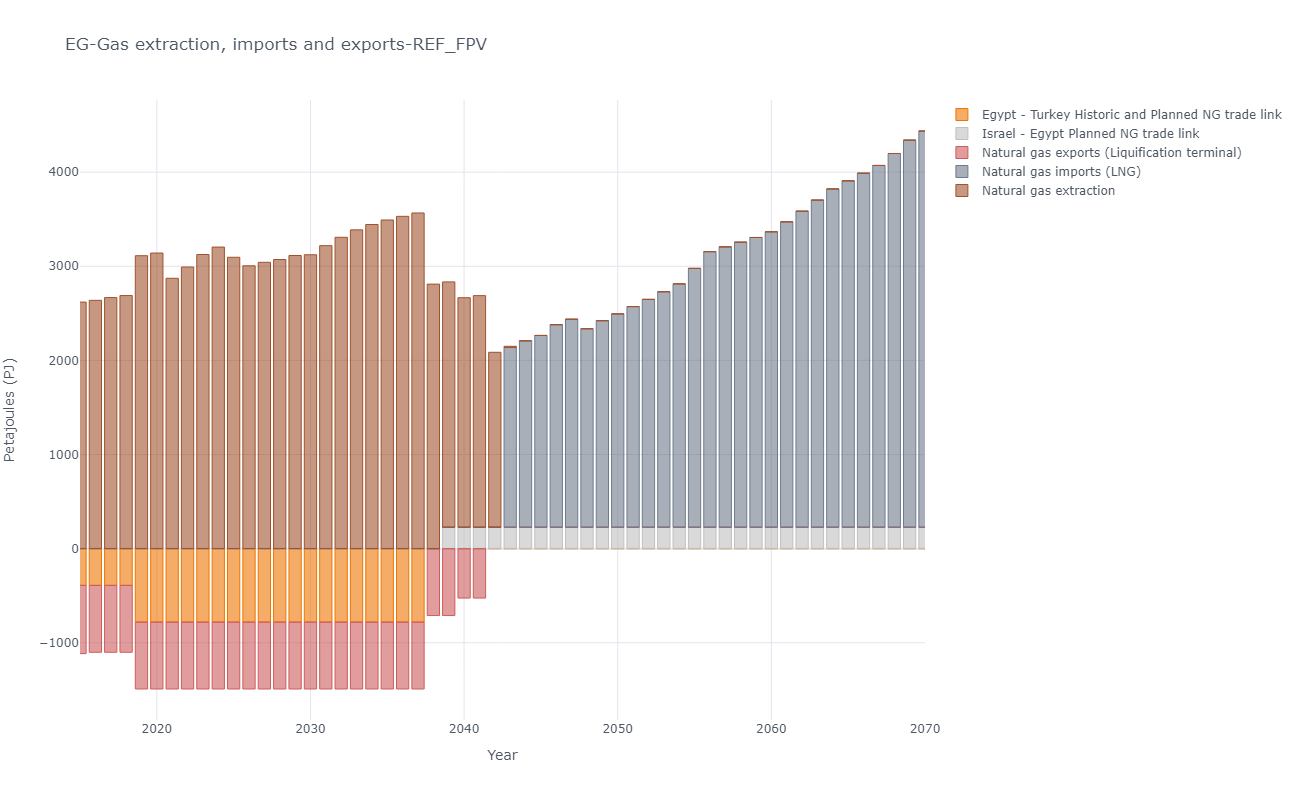

Source data for this figure (header and first rows):
, y, Egypt - Turkey Historic and Planned NG t…, Israel - Egypt Planned NG trade link, Natural gas exports (Liquification termi…, Natural gas imports (LNG), Natural gas extraction
0, 2015, -390.2, 0.0, -725.4, 0.0, 2620
1, 2016, -390.2, 0.0, -711, 0.0, 2638
2, 2017, -390.2, 0.0, -711, 0.0, 2668
3, 2018, -390.2, 0.0, -711, 0.0, 2689
4, 2019, -780.3, 0.0, -711, 0.0, 3112
5, 2020, -780.3, 0.0, -711, 0.0, 3141
6, 2021, -780.3, 0.0, -711, 0.0, 2872
7, 2022, -780.3, 0.0, -711, 0.0, 2992
8, 2023, -780.3, 0.0, -711, 0.0, 3125
9, 2024, -780.3, 0.0, -711, 0.0, 3204
10, 2025, -780.3, 0.0, -711, 0.0, 3096
11, 2026, -780.3, 0.0, -711, 0.0, 3005
12, 2027, -780.3, 0.0, -711, 0.0, 3042
13, 2028, -780.3, 0.0, -711, 0.0, 3072
14, 2029, -780.3, 0.0, -711, 0.0, 3115
15, 2030, -780.3, 0.0, -711, 0.0, 3123
16, 2031, -780.3, 0.0, -711, 0.0, 3219
17, 2032, -780.3, 0.0, -711, 0.0, 3308
18, 2033, -780.3, 0.0, -711, 0.0, 3387
19, 2034, -780.3, 0.0, -711, 0.0, 3444
20, 2035, -780.3, 0.0, -711, 0.0, 3492
21, 2036, -780.3, 0.0, -711, 0.0, 3531
22, 2037, -780.3, 0.0, -711, 0.0, 3567
23, 2038, 0.0, 0.0, -711, 0.0, 2811
24, 2039, 0.0, 227.3, -711, 0.0, 2607
25, 2040, 0.0, 227.3, -525.2, 0.0, 2439
26, 2041, 0.0, 227.3, -525.2, 0.0, 2461
27, 2042, 0.0, 227.3, -0.0, 0.0, 1859
28, 2043, 0.0, 227.3, -0.0, 1909, 12.97
29, 2044, 0.0, 227.3, -0.0, 1980, 0.0
30, 2045, 0.0, 227.3, -0.0, 2038, 0.0
31, 2046, 0.0, 227.3, -0.0, 2152, 0.0
32, 2047, 0.0, 227.3, -0.0, 2210, 0.0
33, 2048, 0.0, 227.3, -0.0, 2109, 0.0
34, 2049, 0.0, 227.3, -0.0, 2195, 0.0
35, 2050, 0.0, 227.3, -0.0, 2267, 0.0
36, 2051, 0.0, 227.3, -0.0, 2344, 0.0
37, 2052, 0.0, 227.3, -0.0, 2421, 0.0
38, 2053, 0.0, 227.3, -0.0, 2502, 0.0
39, 2054, 0.0, 227.3, -0.0, 2586, 0.0
40, 2055, 0.0, 227.3, -0.0, 2750, 0.0
41, 2056, 0.0, 227.3, -0.0, 2928, 0.0
42, 2057, 0.0, 227.3, -0.0, 2979, 0.0
43, 2058, 0.0, 227.3, -0.0, 3029, 0.0
44, 2059, 0.0, 227.3, -0.0, 3079, 0.0
45, 2060, 0.0, 227.3, -0.0, 3139, 0.0
46, 2061, 0.0, 227.3, -0.0, 3245, 0.0
47, 2062, 0.0, 227.3, -0.0, 3358, 0.0
48, 2063, 0.0, 227.3, -0.0, 3476, 0.0
49, 2064, 0.0, 227.3, -0.0, 3594, 0.0
50, 2065, 0.0, 227.3, -0.0, 3681, 0.0
51, 2066, 0.0, 227.3, -0.0, 3762, 0.0
52, 2067, 0.0, 227.3, -0.0, 3844, 0.0
53, 2068, 0.0, 227.3, -0.0, 3971, 0.0
54, 2069, 0.0, 227.3, -0.0, 4113, 0.0
55, 2070, 0.0, 227.3, -0.0, 4210, 0.0
